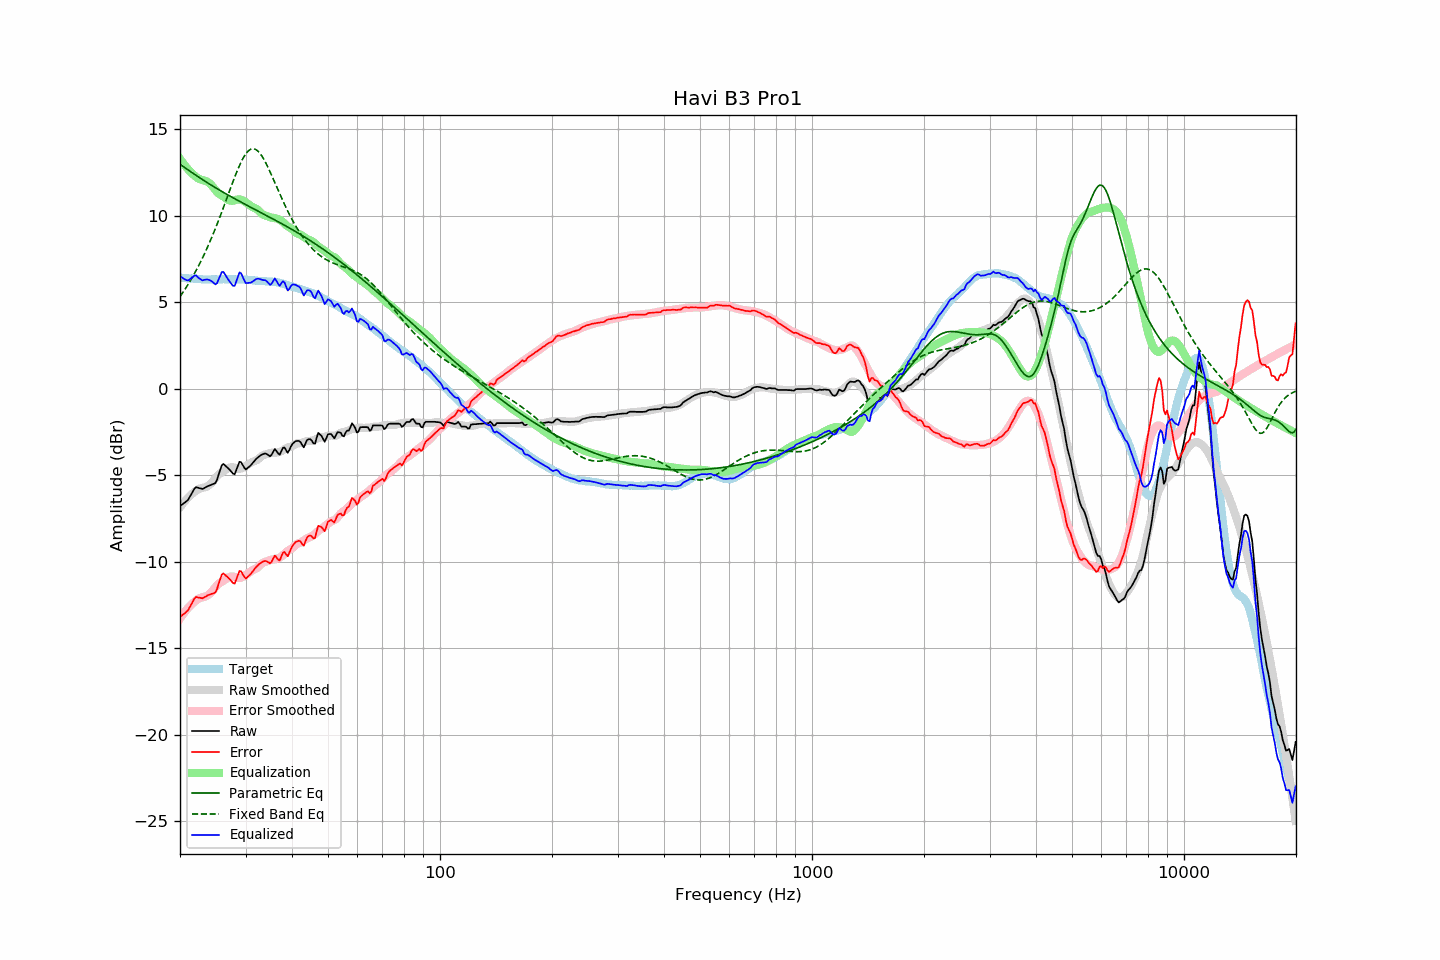

The data file committed next to this chart (first rows):
frequency, raw, error, smoothed, error_smoothed, equalization, parametric_eq, fixed_band_eq, equalized_raw, equalized_smoothed, target
20.00, -6.78, -13.21, -6.86, -13.29, 13.29, 12.98, 5.32, 6.51, 6.43, 6.42
20.20, -6.71, -13.13, -6.74, -13.15, 13.15, 12.91, 5.45, 6.44, 6.42, 6.41
20.40, -6.65, -13.06, -6.62, -13.03, 13.03, 12.84, 5.59, 6.37, 6.41, 6.40
20.61, -6.59, -12.99, -6.51, -12.91, 12.91, 12.78, 5.73, 6.32, 6.40, 6.40
20.81, -6.51, -12.89, -6.40, -12.79, 12.79, 12.71, 5.88, 6.28, 6.39, 6.38
21.02, -6.43, -12.81, -6.30, -12.68, 12.68, 12.65, 6.02, 6.25, 6.38, 6.38
21.23, -6.27, -12.64, -6.21, -12.58, 12.58, 12.58, 6.18, 6.31, 6.37, 6.37
21.44, -6.10, -12.48, -6.12, -12.49, 12.49, 12.52, 6.33, 6.39, 6.36, 6.38
21.66, -5.95, -12.31, -6.04, -12.40, 12.40, 12.46, 6.49, 6.45, 6.36, 6.37
21.87, -5.78, -12.14, -5.97, -12.32, 12.32, 12.39, 6.66, 6.54, 6.35, 6.36
22.09, -5.69, -12.04, -5.90, -12.24, 12.24, 12.33, 6.83, 6.55, 6.34, 6.34
22.31, -5.72, -12.07, -5.84, -12.18, 12.18, 12.27, 7.00, 6.45, 6.34, 6.34
22.54, -5.75, -12.09, -5.79, -12.12, 12.12, 12.21, 7.18, 6.37, 6.33, 6.33
22.76, -5.77, -12.11, -5.76, -12.09, 12.09, 12.15, 7.37, 6.31, 6.33, 6.33
22.99, -5.80, -12.12, -5.74, -12.06, 12.06, 12.08, 7.56, 6.26, 6.32, 6.32
23.22, -5.75, -12.06, -5.72, -12.04, 12.04, 12.02, 7.75, 6.29, 6.32, 6.31
23.45, -5.70, -12.02, -5.69, -12.01, 12.01, 11.97, 7.95, 6.31, 6.32, 6.32
23.69, -5.65, -11.96, -5.65, -11.97, 11.97, 11.91, 8.16, 6.31, 6.31, 6.31
23.92, -5.61, -11.92, -5.59, -11.90, 11.90, 11.85, 8.37, 6.29, 6.31, 6.31
24.16, -5.57, -11.89, -5.51, -11.82, 11.82, 11.79, 8.58, 6.25, 6.31, 6.31
24.40, -5.53, -11.86, -5.41, -11.72, 11.72, 11.73, 8.80, 6.19, 6.31, 6.32
24.65, -5.50, -11.82, -5.30, -11.61, 11.61, 11.68, 9.02, 6.11, 6.31, 6.32
24.89, -5.46, -11.78, -5.17, -11.49, 11.49, 11.62, 9.25, 6.03, 6.32, 6.32
25.14, -5.28, -11.60, -5.06, -11.37, 11.37, 11.57, 9.49, 6.09, 6.32, 6.32
25.39, -4.98, -11.29, -4.97, -11.28, 11.28, 11.51, 9.73, 6.31, 6.32, 6.32
25.65, -4.71, -11.02, -4.89, -11.22, 11.22, 11.46, 9.97, 6.51, 6.32, 6.31
25.91, -4.43, -10.75, -4.84, -11.16, 11.16, 11.40, 10.22, 6.74, 6.32, 6.32
26.16, -4.36, -10.68, -4.79, -11.11, 11.11, 11.35, 10.47, 6.75, 6.32, 6.33
26.43, -4.43, -10.76, -4.72, -11.04, 11.04, 11.29, 10.72, 6.61, 6.32, 6.33
26.69, -4.52, -10.85, -4.66, -10.98, 10.98, 11.24, 10.97, 6.45, 6.32, 6.33
26.96, -4.60, -10.93, -4.60, -10.92, 10.92, 11.19, 11.23, 6.32, 6.32, 6.32
27.23, -4.70, -11.02, -4.56, -10.88, 10.88, 11.14, 11.48, 6.18, 6.32, 6.32
27.50, -4.81, -11.13, -4.54, -10.86, 10.86, 11.09, 11.73, 6.05, 6.32, 6.32
27.77, -4.91, -11.24, -4.55, -10.87, 10.87, 11.03, 11.98, 5.95, 6.32, 6.33
28.05, -4.95, -11.28, -4.57, -10.89, 10.89, 10.98, 12.23, 5.94, 6.32, 6.32
28.33, -4.71, -11.02, -4.60, -10.92, 10.92, 10.93, 12.46, 6.21, 6.32, 6.31
28.62, -4.48, -10.78, -4.62, -10.94, 10.94, 10.88, 12.69, 6.46, 6.32, 6.31
28.90, -4.22, -10.54, -4.63, -10.95, 10.95, 10.83, 12.90, 6.72, 6.31, 6.31
29.19, -4.25, -10.57, -4.61, -10.92, 10.92, 10.78, 13.10, 6.67, 6.31, 6.31
29.48, -4.42, -10.72, -4.58, -10.88, 10.88, 10.73, 13.29, 6.47, 6.31, 6.31
29.78, -4.57, -10.88, -4.53, -10.83, 10.83, 10.68, 13.45, 6.26, 6.30, 6.30
30.08, -4.67, -10.98, -4.48, -10.77, 10.77, 10.63, 13.59, 6.10, 6.30, 6.31
30.38, -4.59, -10.89, -4.42, -10.71, 10.71, 10.58, 13.70, 6.11, 6.29, 6.30
30.68, -4.51, -10.80, -4.35, -10.63, 10.63, 10.54, 13.78, 6.12, 6.28, 6.28
30.99, -4.43, -10.71, -4.29, -10.56, 10.56, 10.49, 13.84, 6.13, 6.28, 6.28
31.30, -4.33, -10.59, -4.23, -10.50, 10.50, 10.44, 13.87, 6.18, 6.27, 6.27
31.61, -4.21, -10.48, -4.20, -10.46, 10.46, 10.39, 13.87, 6.25, 6.26, 6.26
31.93, -4.11, -10.35, -4.17, -10.42, 10.42, 10.34, 13.83, 6.31, 6.25, 6.25
32.24, -4.01, -10.26, -4.12, -10.37, 10.37, 10.29, 13.77, 6.36, 6.24, 6.24
32.57, -3.93, -10.16, -4.05, -10.29, 10.29, 10.24, 13.69, 6.35, 6.24, 6.23
32.89, -3.86, -10.09, -3.96, -10.19, 10.19, 10.20, 13.57, 6.33, 6.23, 6.22
33.22, -3.81, -10.03, -3.88, -10.11, 10.11, 10.15, 13.44, 6.29, 6.22, 6.22
33.55, -3.77, -9.99, -3.83, -10.05, 10.05, 10.10, 13.29, 6.28, 6.22, 6.21
33.89, -3.74, -9.96, -3.81, -10.02, 10.02, 10.05, 13.12, 6.27, 6.21, 6.22
34.23, -3.78, -9.99, -3.78, -9.99, 9.99, 10.00, 12.94, 6.21, 6.21, 6.20
34.57, -3.84, -10.04, -3.75, -9.95, 9.95, 9.95, 12.74, 6.11, 6.20, 6.20
34.92, -3.91, -10.10, -3.72, -9.91, 9.91, 9.90, 12.54, 6.00, 6.19, 6.19
35.27, -3.82, -10.01, -3.71, -9.89, 9.89, 9.85, 12.34, 6.07, 6.18, 6.19
35.62, -3.64, -9.82, -3.70, -9.87, 9.87, 9.80, 12.12, 6.23, 6.17, 6.18
35.97, -3.49, -9.65, -3.70, -9.86, 9.86, 9.75, 11.91, 6.38, 6.16, 6.17
... 635 more rows
